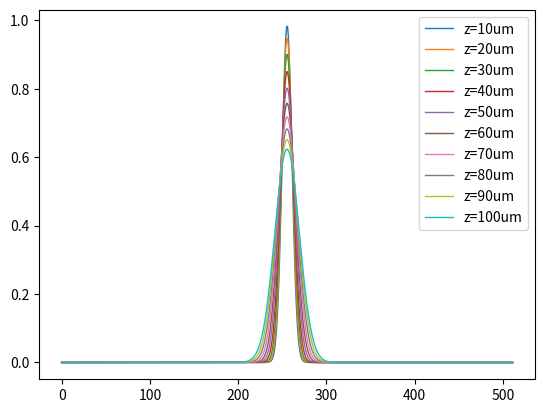

The script that saved this image:
import numpy as np
import pandas as pd
from matplotlib import pyplot as plt


def chop(complex_array, tol=1e-10):
    """
    chop the value to reduce round-off noize
    """
    complex_array.real[np.abs(complex_array.real)<tol] = 0
    complex_array.imag[np.abs(complex_array.imag)<tol] = 0
    return complex_array

def complex_profile(complex_array):
    """
    Exam the complex array
    """
    _, ax = plt.subplots(1,2, figsize=(12,6))
    index = np.arange(len(complex_array))
    ax[0].scatter(index, np.abs(complex_array))
    ax[1].scatter(index, np.angle(complex_array))
    return ax


def gauss_source(x0, h, size=100):
    """
    Generate a beam of gauss profile


    Parameters:
    ----------
    x0: float. characteristic length
    h:  float domain width
    size: int. sampled points

    Returns:
    -------
    E: array. intensity at points
    """
    x = np.linspace(-h/2, h/2, size)
    E = np.exp(-(x/x0)**2)
    return E


def propagate(dz, h, k0, n, E, size=100):
    """
    propagate a beam in the medium. With two phase correction terms

    Parameters:
    ----------
    dz: float. propagation distance
    h: float. domain width
    x0: float.  characteristic length of the beam
    k0: float. wavenumber in vaccum
    n: array of length 2.  Refractive index at the boundary of the interval. 
        Set n[0]=n[1] to get homogeneous medium. Or get linear profile.
    size: int. sampled points size. Must be even

    Returns:
    -------
    newE: array of sampled points size reconstructed at length z.
    """
    # fft components
    n_ave = np.mean(n)
    n = np.linspace(n[0],n[1],size)

    a = h/2/np.pi
    kx = np.concatenate((np.arange(size/2), np.arange(-size/2,0)))/a

    real_beta = n_ave**2*k0**2 - kx**2
    real_beta[real_beta<0] = 0
    phase1 = np.exp(1j*kx**2/(n_ave*k0 +np.sqrt(real_beta))*dz)
    phase2 = np.exp(-1j*(n-n_ave)*k0*dz)

    newE = np.fft.fft(E)*phase1
    newE = np.fft.ifft(newE)*phase2

    return newE


if __name__ == '__main__':
    fig, ax = plt.subplots()

    E = gauss_source(x0=3, h=200, size=512)
    for i in range(10):
        z = (i+1)*10
        newE = propagate(dz=z, h=200, k0=2*np.pi/1, n=[1.5,1.5], size=512, E=E)
        ax.plot(np.arange(len(newE)), np.abs(newE), label='z={}um'.format(z), linewidth=1)

    ax.legend()
    plt.show()
    print(E.max())


